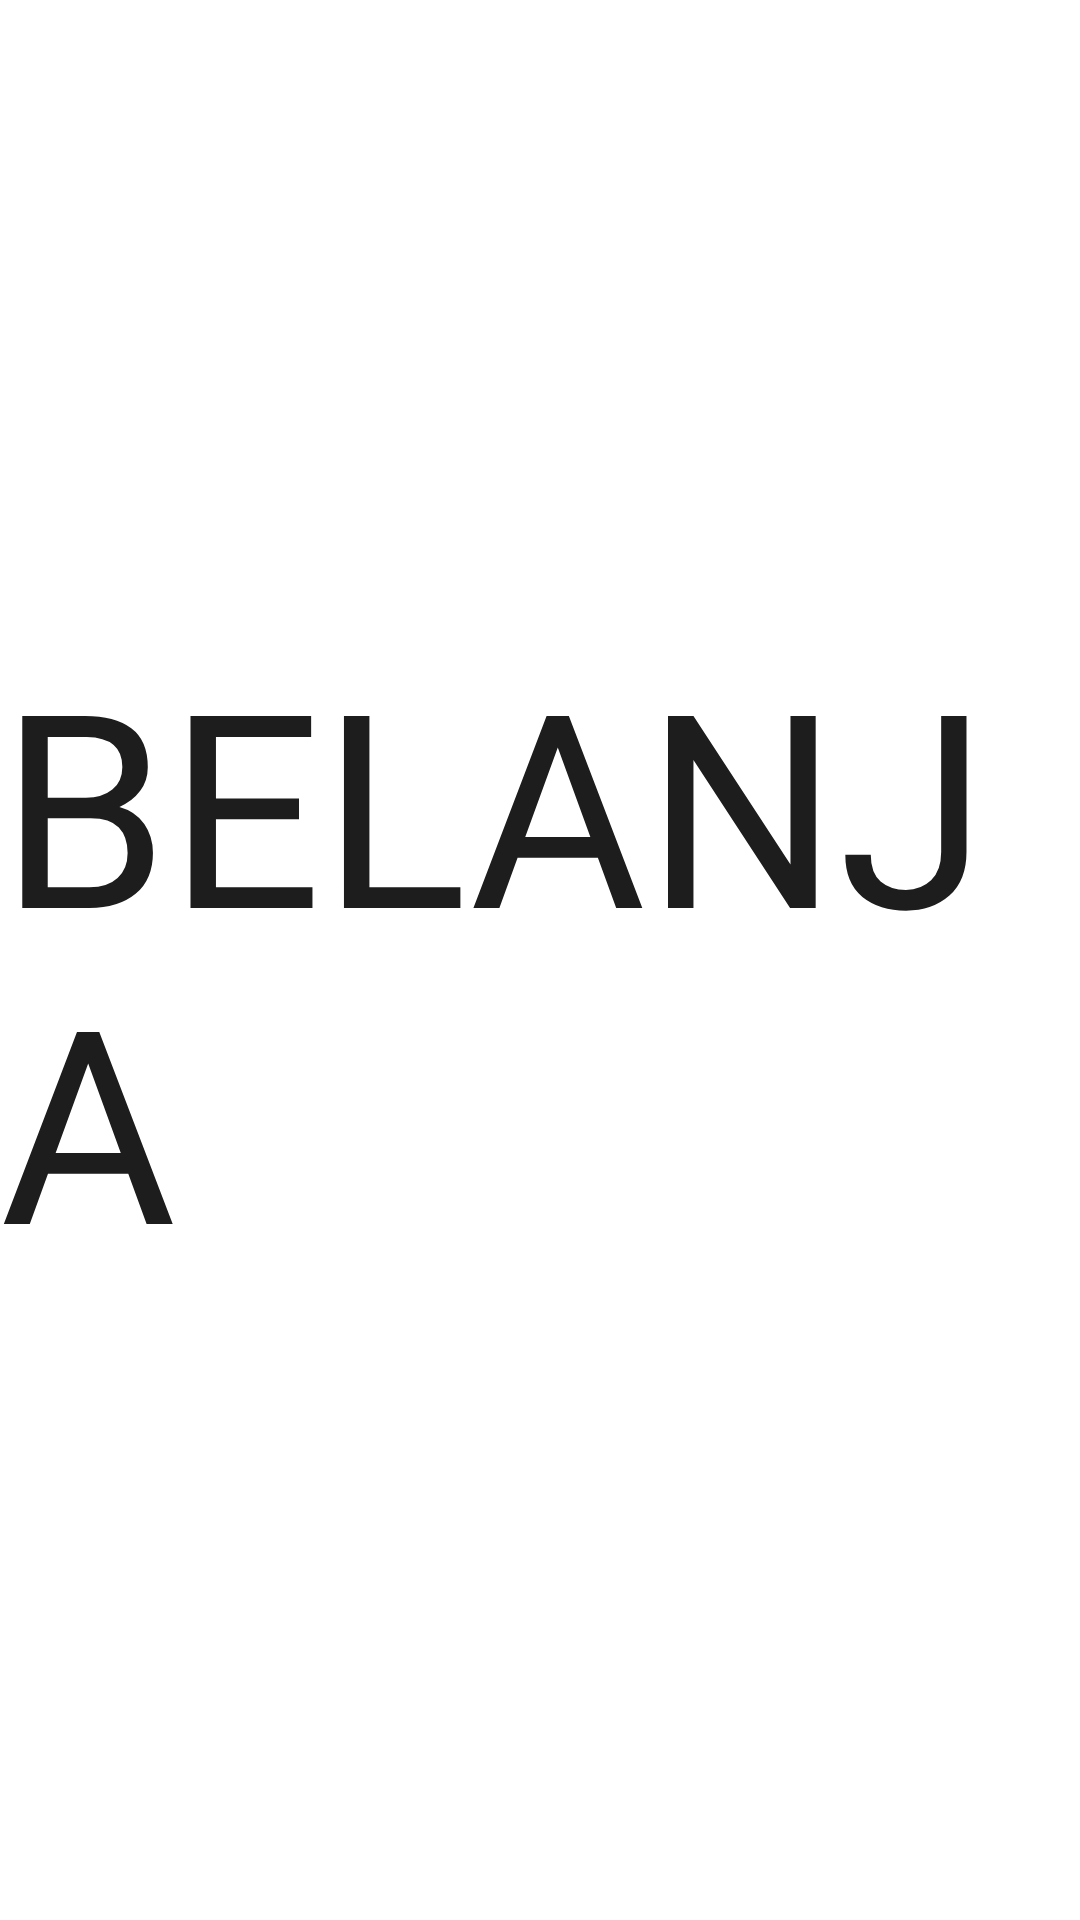

This screen was rendered from an Android layout file. Write that file and the resources it references.
<!-- AndroidManifest.xml: application theme Theme.TubesAKB -->
<!-- res/layout/belanja_layout.xml -->
<?xml version="1.0" encoding="utf-8"?>
<RelativeLayout xmlns:android="http://schemas.android.com/apk/res/android"
    android:layout_width="match_parent"
    android:layout_height="match_parent">

    <TextView
        android:layout_width="wrap_content"
        android:layout_height="wrap_content"
        android:layout_centerInParent="true"
        android:text="BELANJA"
        android:fontFamily="@font/cooper"
        android:textSize="90sp"
        android:textColor="@color/black"
        />

</RelativeLayout>
<!-- resources referenced by this layout -->
<resources>
  <color name="black">#1D1D1D</color>
  <style name="Theme.TubesAKB" parent="Theme.MaterialComponents.DayNight.NoActionBar">
          
          <item name="colorPrimary">#018786</item>
          <item name="colorPrimaryVariant">#000000</item>
          <item name="colorOnPrimary">#82DBD8</item>
          
          <item name="colorSecondary">@color/teal_200</item>
          <item name="colorSecondaryVariant">@color/teal_700</item>
          <item name="colorOnSecondary">#1B1A1A</item>
          
          <item name="android:windowLightStatusBar" tools:targetApi="23">true</item>
          <item name="android:statusBarColor">@color/ActionBar</item>
          
      </style>
  <color name="teal_200">#FF03DAC5</color>
  <color name="teal_700">#FF018786</color>
  <color name="ActionBar">#E8F9FD</color>
</resources>
